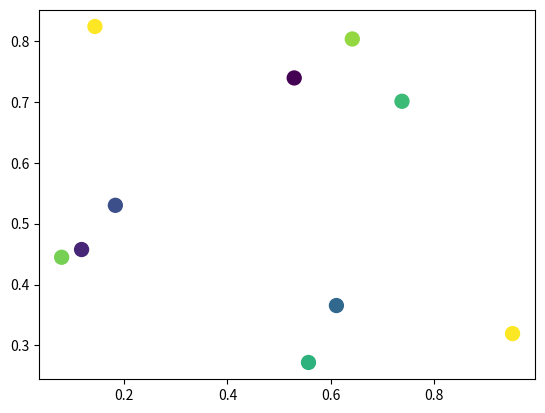

Reproduce this figure in Python.
#!/usr/bin/env python3
# -*- coding: utf-8 -*-
"""
Created on Thu Feb 21 22:46:46 2019

[redacted]
"""

import matplotlib.pyplot as plt
import numpy as np
import matplotlib.animation as animation

def main():
    numframes = 100
    numpoints = 10
    color_data = np.random.random((numframes, numpoints))
    x, y, c = np.random.random((3, numpoints))

    fig = plt.figure()
    scat = plt.scatter(x, y, c=c, s=100)

    ani = animation.FuncAnimation(fig, update_plot, frames=range(numframes),
                                  fargs=(color_data, scat))
    plt.show()

def update_plot(i, data, scat):
    scat.set_array(data[i])
    return scat,

main()